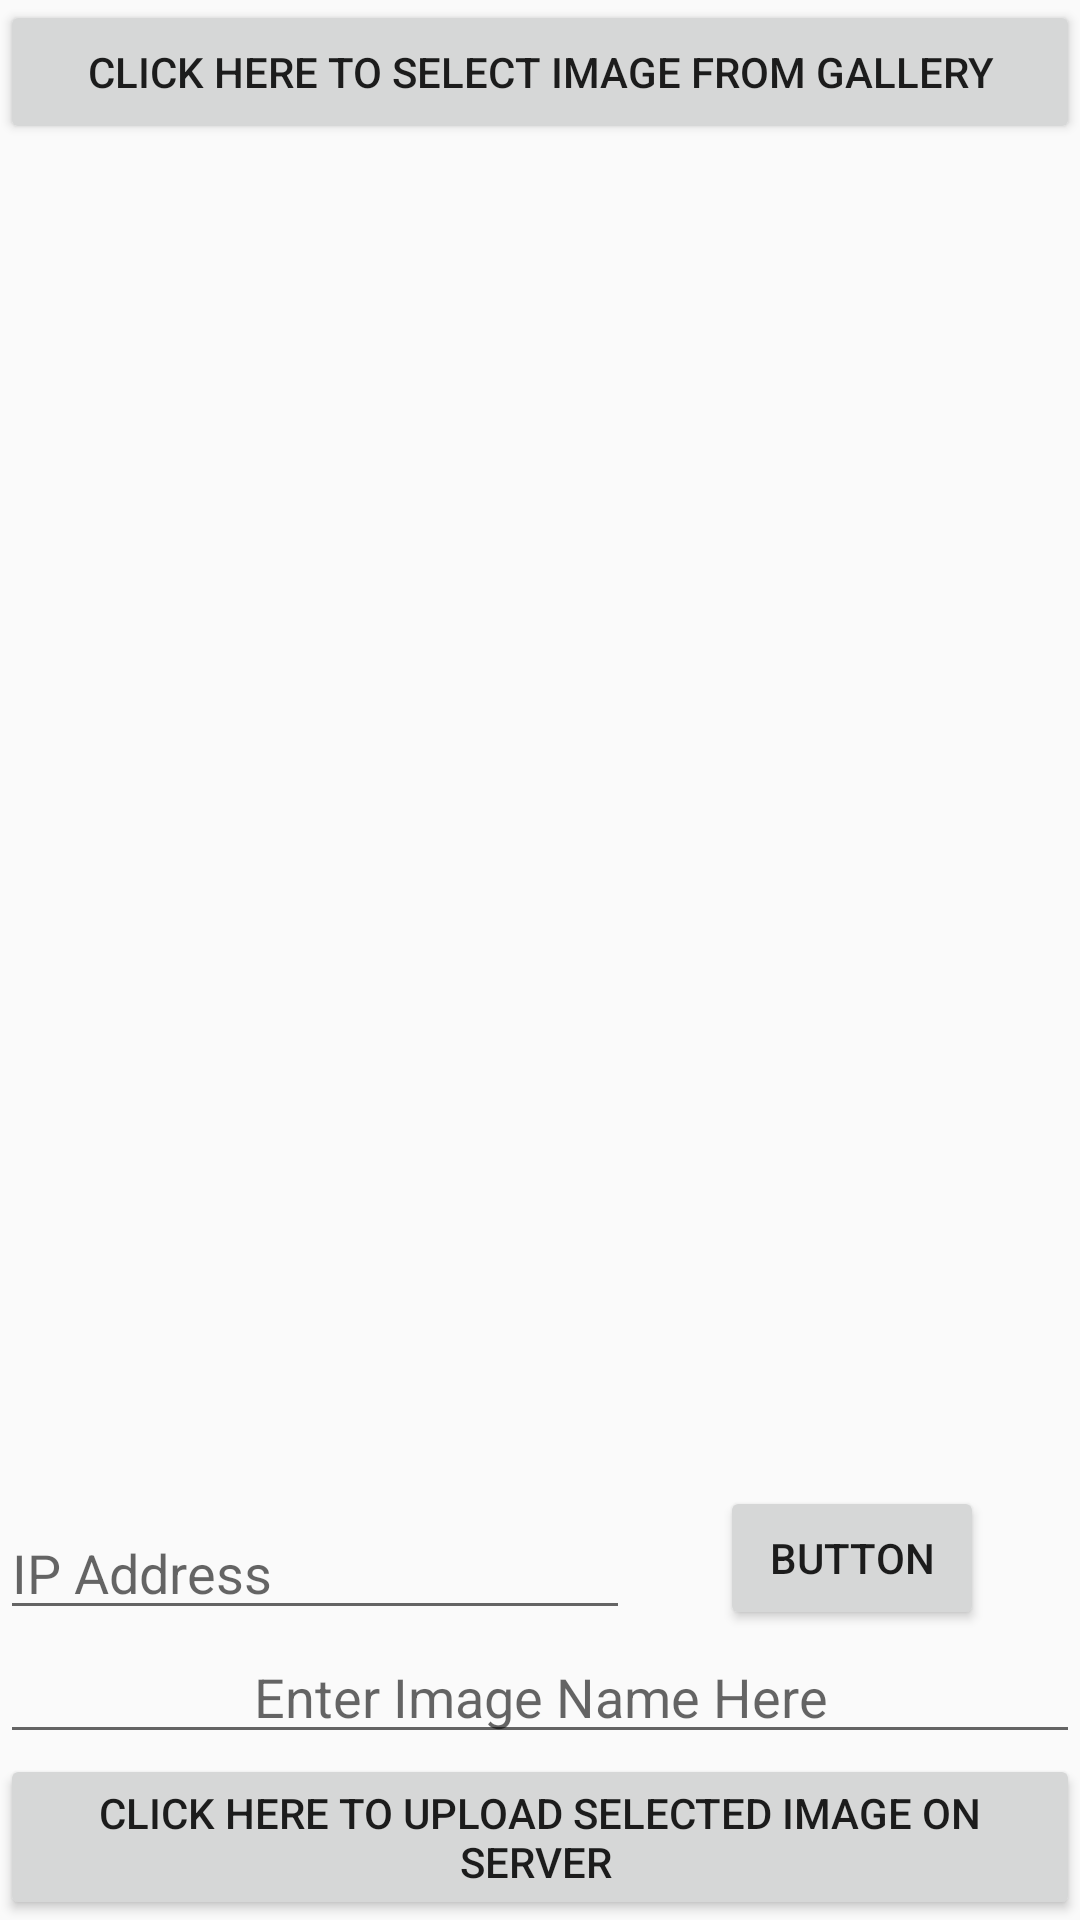

Produce the Android XML layout that renders to this screen, including the resource entries it uses.
<!-- AndroidManifest.xml: application theme AppTheme -->
<!-- res/layout/upload_image.xml -->
<?xml version="1.0" encoding="utf-8"?>
<RelativeLayout xmlns:android="http://schemas.android.com/apk/res/android"
    xmlns:tools="http://schemas.android.com/tools"
    android:id="@+id/activity_main"
    android:layout_width="match_parent"
    android:layout_height="match_parent"
    tools:context="com.example.dqw648.moto.UploadImage">


    <Button
        android:id="@+id/buttonSelect"
        android:layout_width="fill_parent"
        android:layout_height="wrap_content"
        android:layout_alignParentLeft="true"
        android:layout_alignParentStart="true"
        android:layout_alignParentTop="true"
        android:text="CLICK HERE TO SELECT IMAGE FROM GALLERY" />

    <Button
        android:layout_width="fill_parent"
        android:layout_height="wrap_content"
        android:text="CLICK HERE TO UPLOAD SELECTED IMAGE ON SERVER "
        android:id="@+id/buttonUpload"
        android:layout_alignParentBottom="true"
        android:layout_alignParentLeft="true"
        android:layout_alignParentStart="true" />

    <EditText
        android:layout_width="fill_parent"
        android:layout_height="wrap_content"
        android:id="@+id/editTextImageName"
        android:layout_above="@+id/buttonUpload"
        android:layout_centerHorizontal="true"
        android:hint="Enter Image Name Here"
        android:gravity="center"
        />

    <ImageView
        android:layout_width="fill_parent"
        android:layout_height="270dp"
        android:id="@+id/imageView"
        android:layout_below="@+id/buttonSelect"
        android:layout_alignParentLeft="true"
        android:layout_alignParentStart="true" />

    <EditText
        android:id="@+id/et_ip_address"
        android:layout_width="wrap_content"
        android:layout_height="wrap_content"
        android:layout_above="@+id/editTextImageName"
        android:layout_alignParentLeft="true"
        android:layout_alignParentStart="true"
        android:ems="10"
        android:inputType="textPersonName"
        android:hint="IP Address" />

    <Button
        android:id="@+id/btn_ip"
        android:layout_width="wrap_content"
        android:layout_height="wrap_content"
        android:layout_above="@+id/editTextImageName"
        android:layout_alignParentEnd="true"
        android:layout_alignParentRight="true"
        android:layout_marginEnd="32dp"
        android:layout_marginRight="32dp"
        android:text="Button" />

</RelativeLayout>
<!-- resources referenced by this layout -->
<resources>
  <style name="AppTheme" parent="Theme.AppCompat.Light.DarkActionBar">
          
          <item name="colorPrimary">@color/colordark</item>
          <item name="colorPrimaryDark">@color/colordark</item>
          <item name="colorAccent">@color/colordark</item>
      </style>
  <color name="colordark">#000000</color>
</resources>
